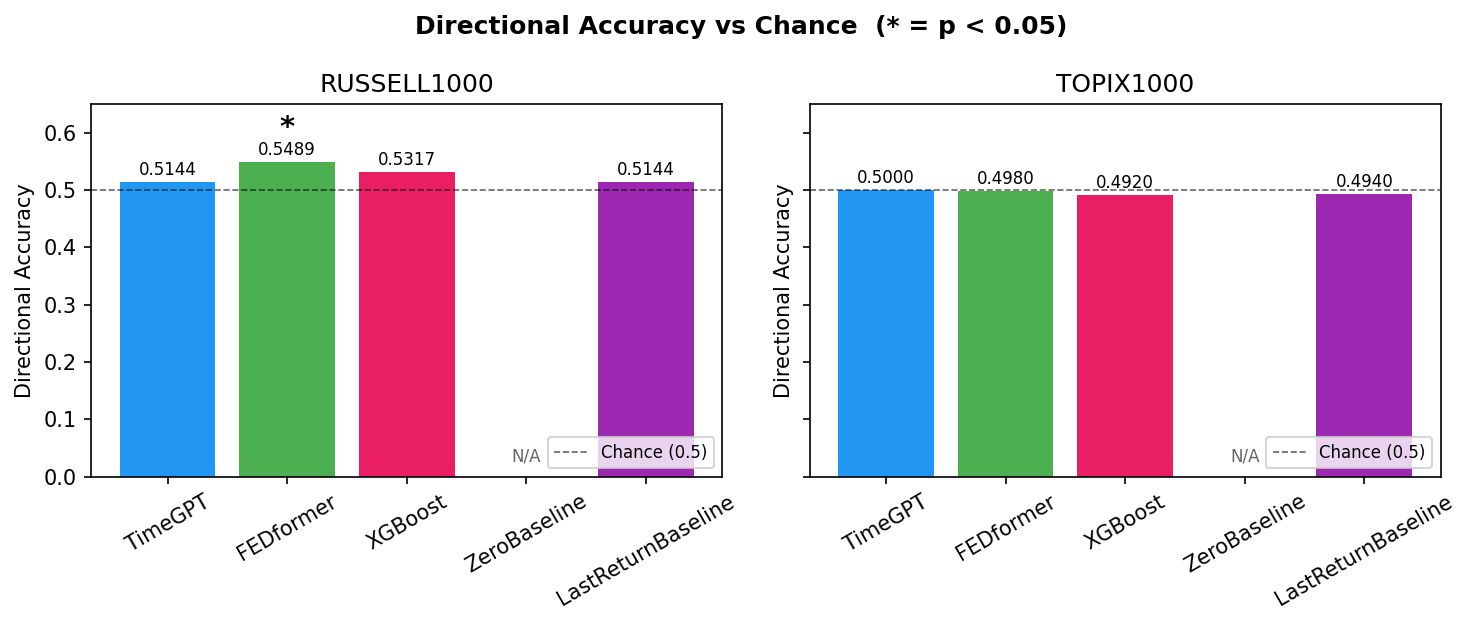

Data behind this chart, as committed beside it:
unique_id, model, n, correct, directional_accuracy, p_value_one_sided
RUSSELL1000_return, TimeGPT, 521, 268, 0.5144, 0.2698
RUSSELL1000_return, FEDformer, 521, 286, 0.5489, 0.01419
RUSSELL1000_return, XGBoost, 521, 277, 0.5317, 0.08043
RUSSELL1000_return, ZeroBaseline, 0, 0, , 
RUSSELL1000_return, LastReturnBaseline, 521, 268, 0.5144, 0.2698
TOPIX1000_return, TimeGPT, 498, 249, 0.5, 0.5179
TOPIX1000_return, FEDformer, 498, 248, 0.498, 0.5535
TOPIX1000_return, XGBoost, 498, 245, 0.492, 0.6566
TOPIX1000_return, ZeroBaseline, 0, 0, , 
TOPIX1000_return, LastReturnBaseline, 498, 246, 0.494, 0.6231
